Image classification data set "PWB Condition" (jerichonaces/pwb-condition-classification on GitHub). Class labels (2): good, no good.

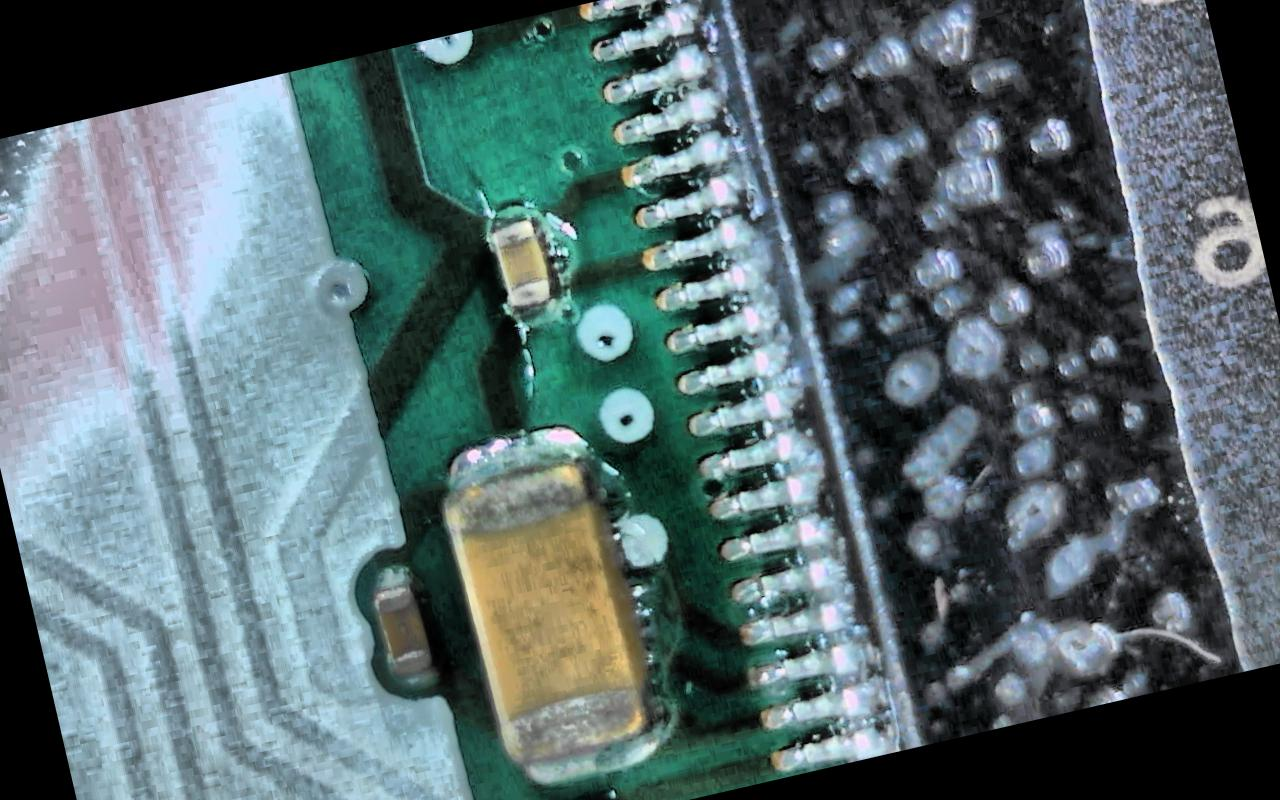
Label: good

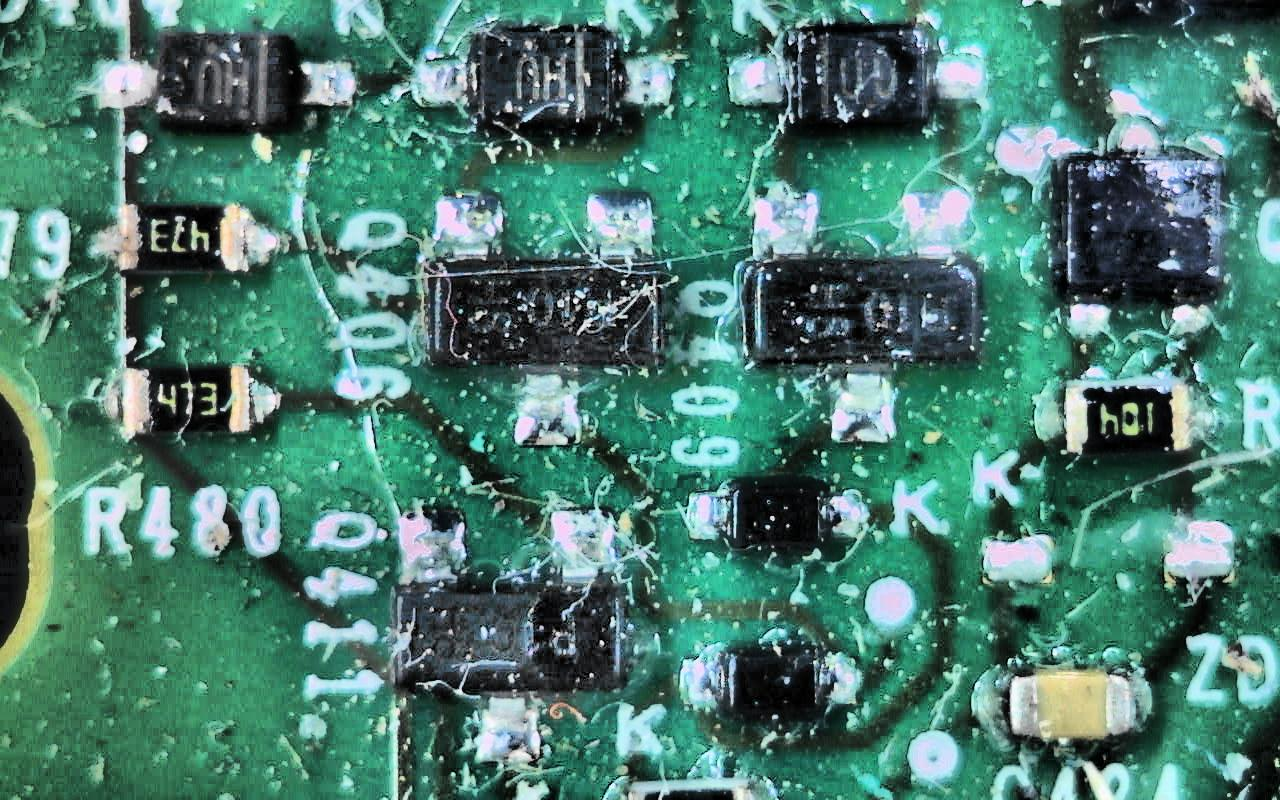
Label: no good

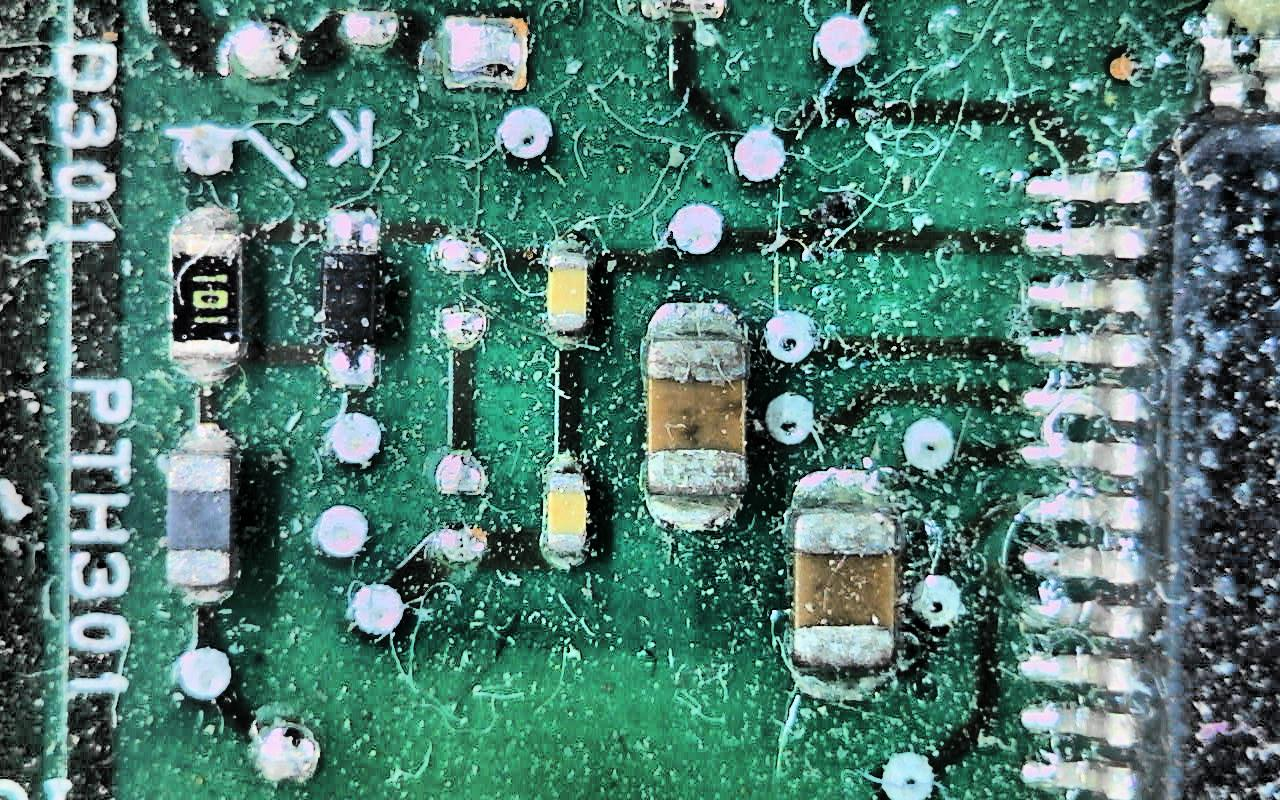
Label: no good

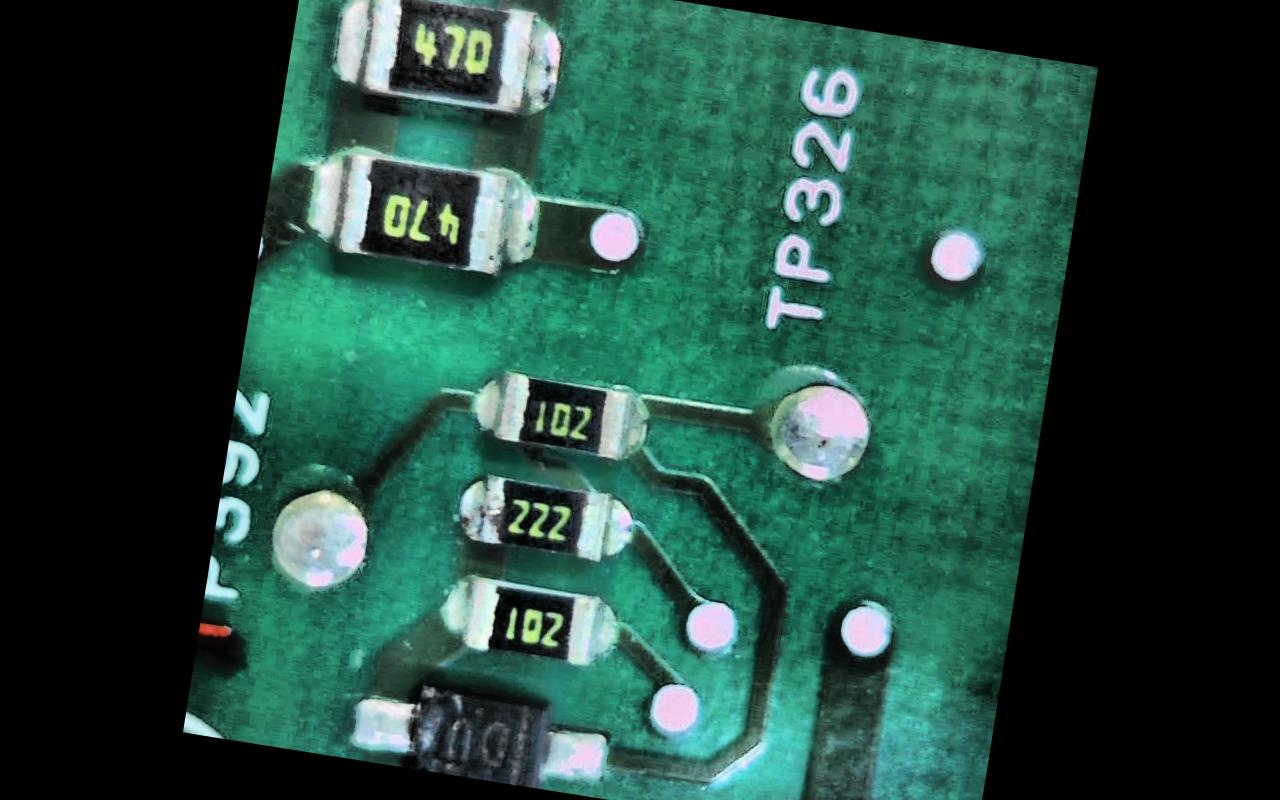
Label: good

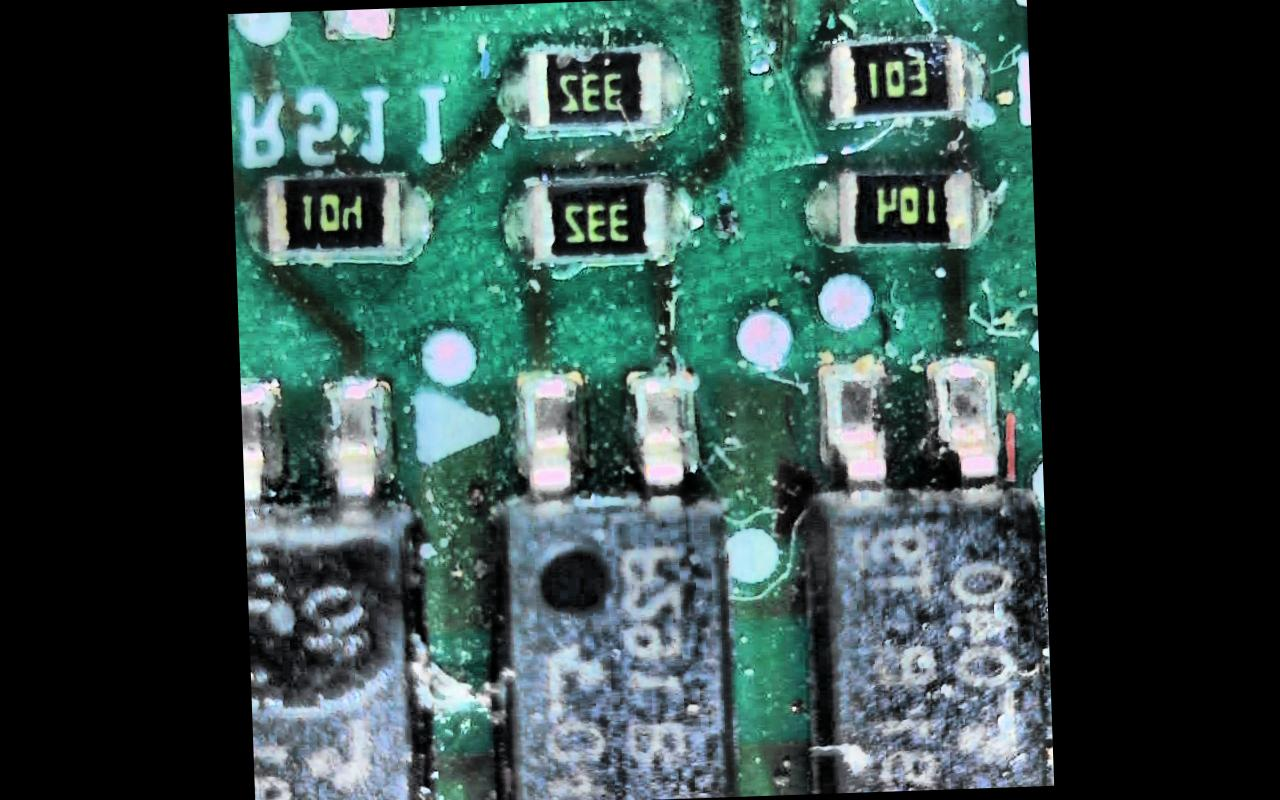
Label: no good

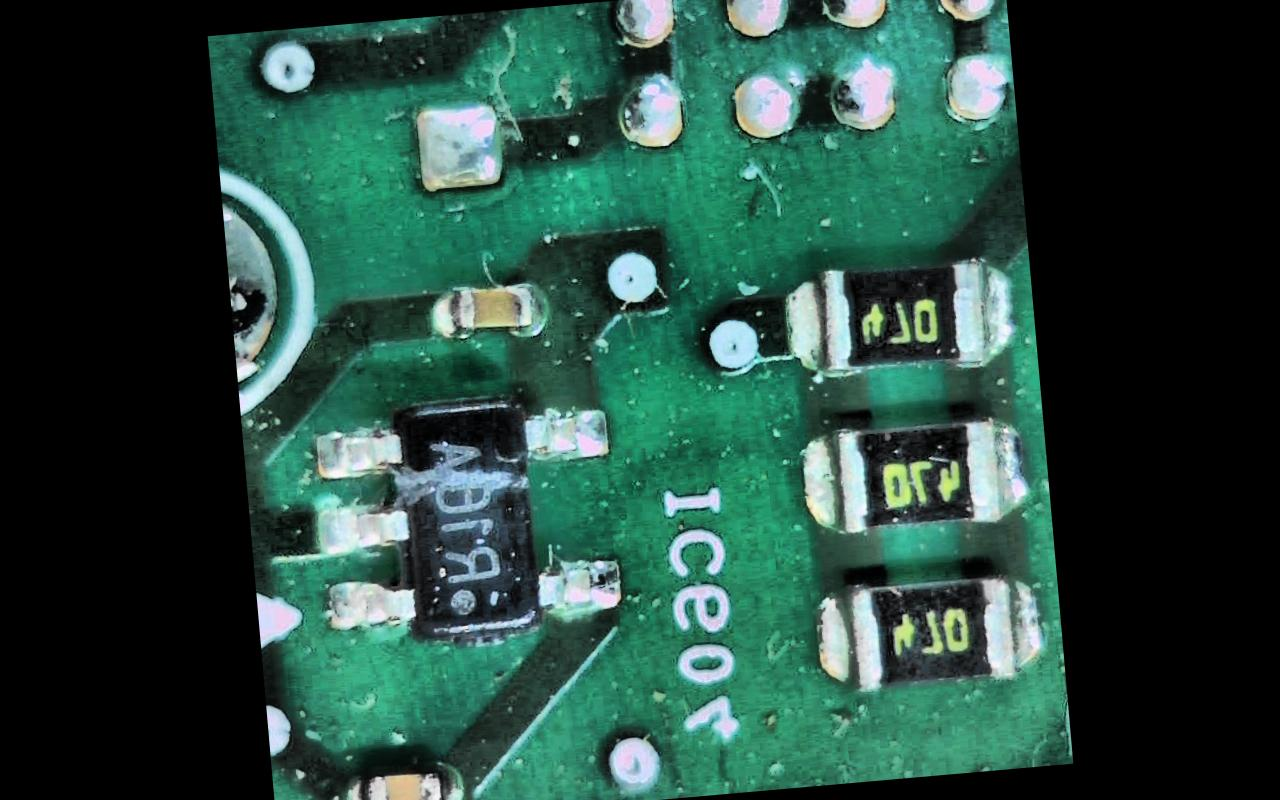
Label: no good
